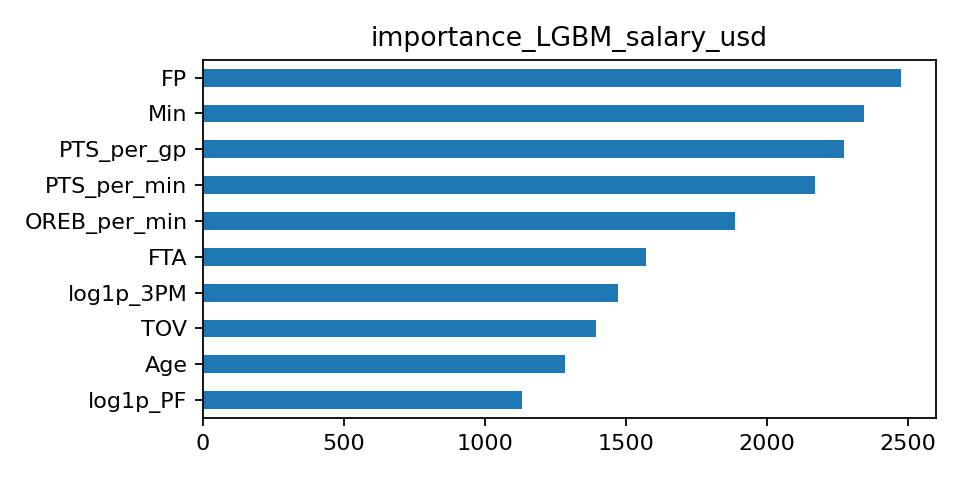

The data file committed next to this chart (first rows):
, importance
FP, 2476
Min, 2343
PTS_per_gp, 2272
PTS_per_min, 2170
OREB_per_min, 1887
FTA, 1573
log1p_3PM, 1471
TOV, 1393
Age, 1284
log1p_PF, 1131
